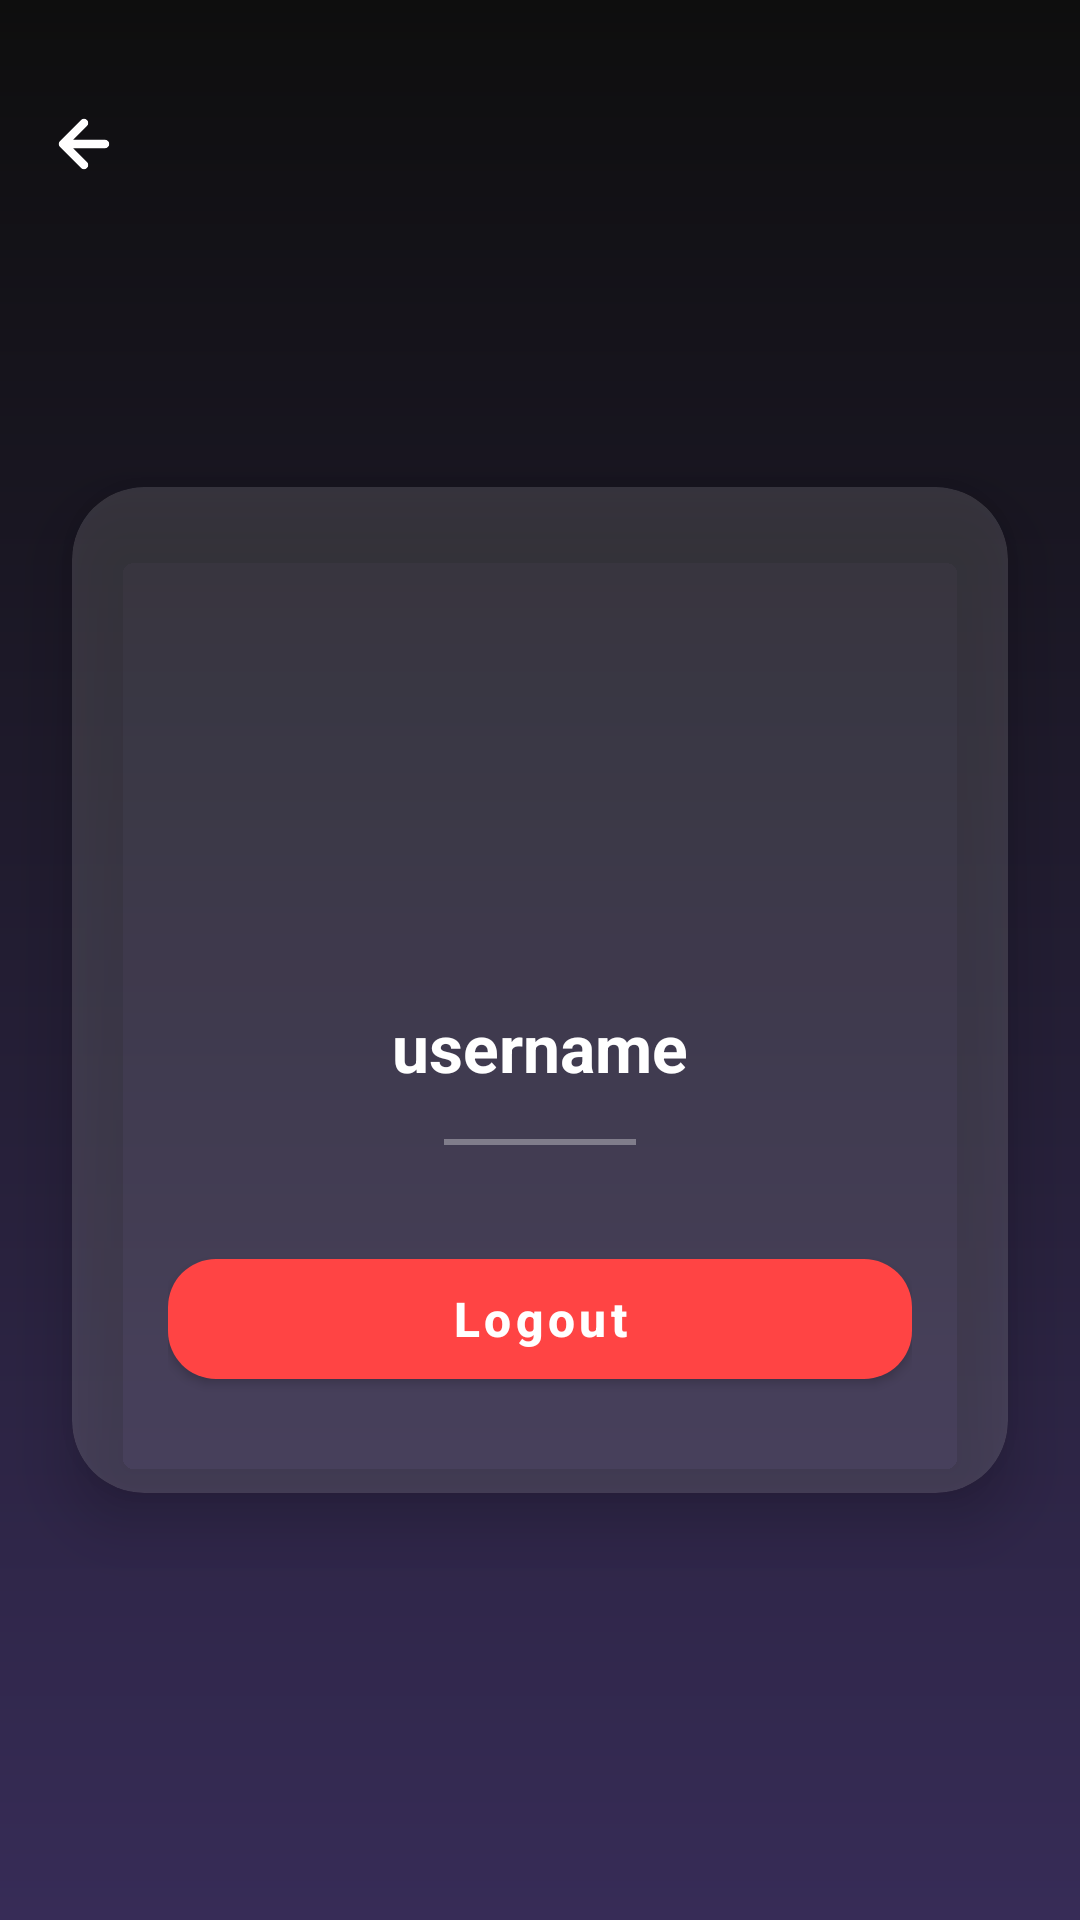

Layout XML and referenced resources for this Android screen:
<!-- AndroidManifest.xml: activity theme Theme.Vibe -->
<!-- res/layout/activity_profile.xml -->
<?xml version="1.0" encoding="utf-8"?>
<androidx.constraintlayout.widget.ConstraintLayout
    xmlns:android="http://schemas.android.com/apk/res/android"
    xmlns:app="http://schemas.android.com/apk/res-auto"
    android:layout_width="match_parent"
    android:layout_height="match_parent"
    android:paddingTop="20dp"
    android:background="@drawable/bg_app_gradient">

    <ImageView
        android:id="@+id/btnBack"
        android:layout_width="24dp"
        android:layout_height="24dp"
        android:src="@drawable/ic_arrow_back"
        app:tint="@android:color/white"
        android:layout_margin="16dp"
        app:layout_constraintTop_toTopOf="parent"
        app:layout_constraintStart_toStartOf="parent"/>

    
    <com.google.android.material.card.MaterialCardView
        android:id="@+id/profileCard"
        android:layout_width="0dp"
        android:layout_height="wrap_content"
        android:layout_margin="24dp"
        app:cardCornerRadius="24dp"
        app:cardBackgroundColor="#22FFFFFF"
        app:cardElevation="12dp"
        app:layout_constraintTop_toTopOf="parent"
        app:layout_constraintBottom_toBottomOf="parent"
        app:layout_constraintStart_toStartOf="parent"
        app:layout_constraintEnd_toEndOf="parent">

        <LinearLayout
            android:layout_width="match_parent"
            android:layout_height="wrap_content"
            android:orientation="vertical"
            android:gravity="center"
            android:padding="32dp">

            
            <ImageView
                android:id="@+id/imgAvatar"
                android:layout_width="120dp"
                android:layout_height="120dp"
                android:src="@drawable/ic_avatar_circle_32"
                app:tint="@android:color/white"/>

            
            <TextView
                android:id="@+id/tvUsername"
                android:layout_marginTop="20dp"
                android:layout_width="wrap_content"
                android:layout_height="wrap_content"
                android:text="username"
                android:textSize="22sp"
                android:textStyle="bold"
                android:textColor="@android:color/white"/>

            
            <View
                android:layout_width="64dp"
                android:layout_height="2dp"
                android:layout_marginTop="16dp"
                android:background="#55FFFFFF"/>

            
            <com.google.android.material.button.MaterialButton
                android:id="@+id/btnLogout"
                android:layout_width="match_parent"
                android:layout_height="52dp"
                android:layout_marginTop="32dp"
                android:text="Logout"
                android:textAllCaps="false"
                android:textSize="16sp"
                android:textStyle="bold"
                android:textColor="@android:color/white"
                app:cornerRadius="16dp"
                app:backgroundTint="#FF4444"/>

        </LinearLayout>
    </com.google.android.material.card.MaterialCardView>

</androidx.constraintlayout.widget.ConstraintLayout>
<!-- resources referenced by this layout -->
<resources>
  <!-- drawable bg_app_gradient (drawable) -->
  <shape xmlns:android="http://schemas.android.com/apk/res/android"
      android:shape="rectangle">
  
      <gradient
          android:type="linear"
          android:angle="-45"
          android:startColor="#0E0E0E"
          android:centerColor="#372C57"
          android:endColor="#453772"
          android:centerY="1"/>
  </shape>
  <!-- drawable ic_arrow_back (drawable) -->
  <vector xmlns:android="http://schemas.android.com/apk/res/android"
      android:width="30dp"
      android:height="30dp"
      android:viewportWidth="30"
      android:viewportHeight="30">
    <path
        android:pathData="M23.75,15H6.25M6.25,15L15,23.75M6.25,15L15,6.25"
        android:strokeLineJoin="round"
        android:strokeWidth="3.5"
        android:fillColor="#00000000"
        android:strokeColor="#F5F5F5"
        android:strokeLineCap="round"/>
  </vector>
  <style name="Theme.Vibe" parent="Theme.MaterialComponents.DayNight.NoActionBar">
          
          <item name="colorPrimary">@color/purple_500</item>
          <item name="colorPrimaryVariant">@color/purple_700</item>
          <item name="colorOnPrimary">@color/white</item>
          
          <item name="colorSecondary">@color/teal_200</item>
          <item name="colorSecondaryVariant">@color/teal_700</item>
          <item name="colorOnSecondary">@color/black</item>
          
          <item name="android:statusBarColor">?attr/colorPrimaryVariant</item>
          
      </style>
  <color name="purple_500">#FF6200EE</color>
  <color name="purple_700">#FF3700B3</color>
  <color name="white">#FFFFFFFF</color>
  <color name="teal_200">#FF03DAC5</color>
  <color name="teal_700">#FF018786</color>
  <color name="black">#FF000000</color>
</resources>
